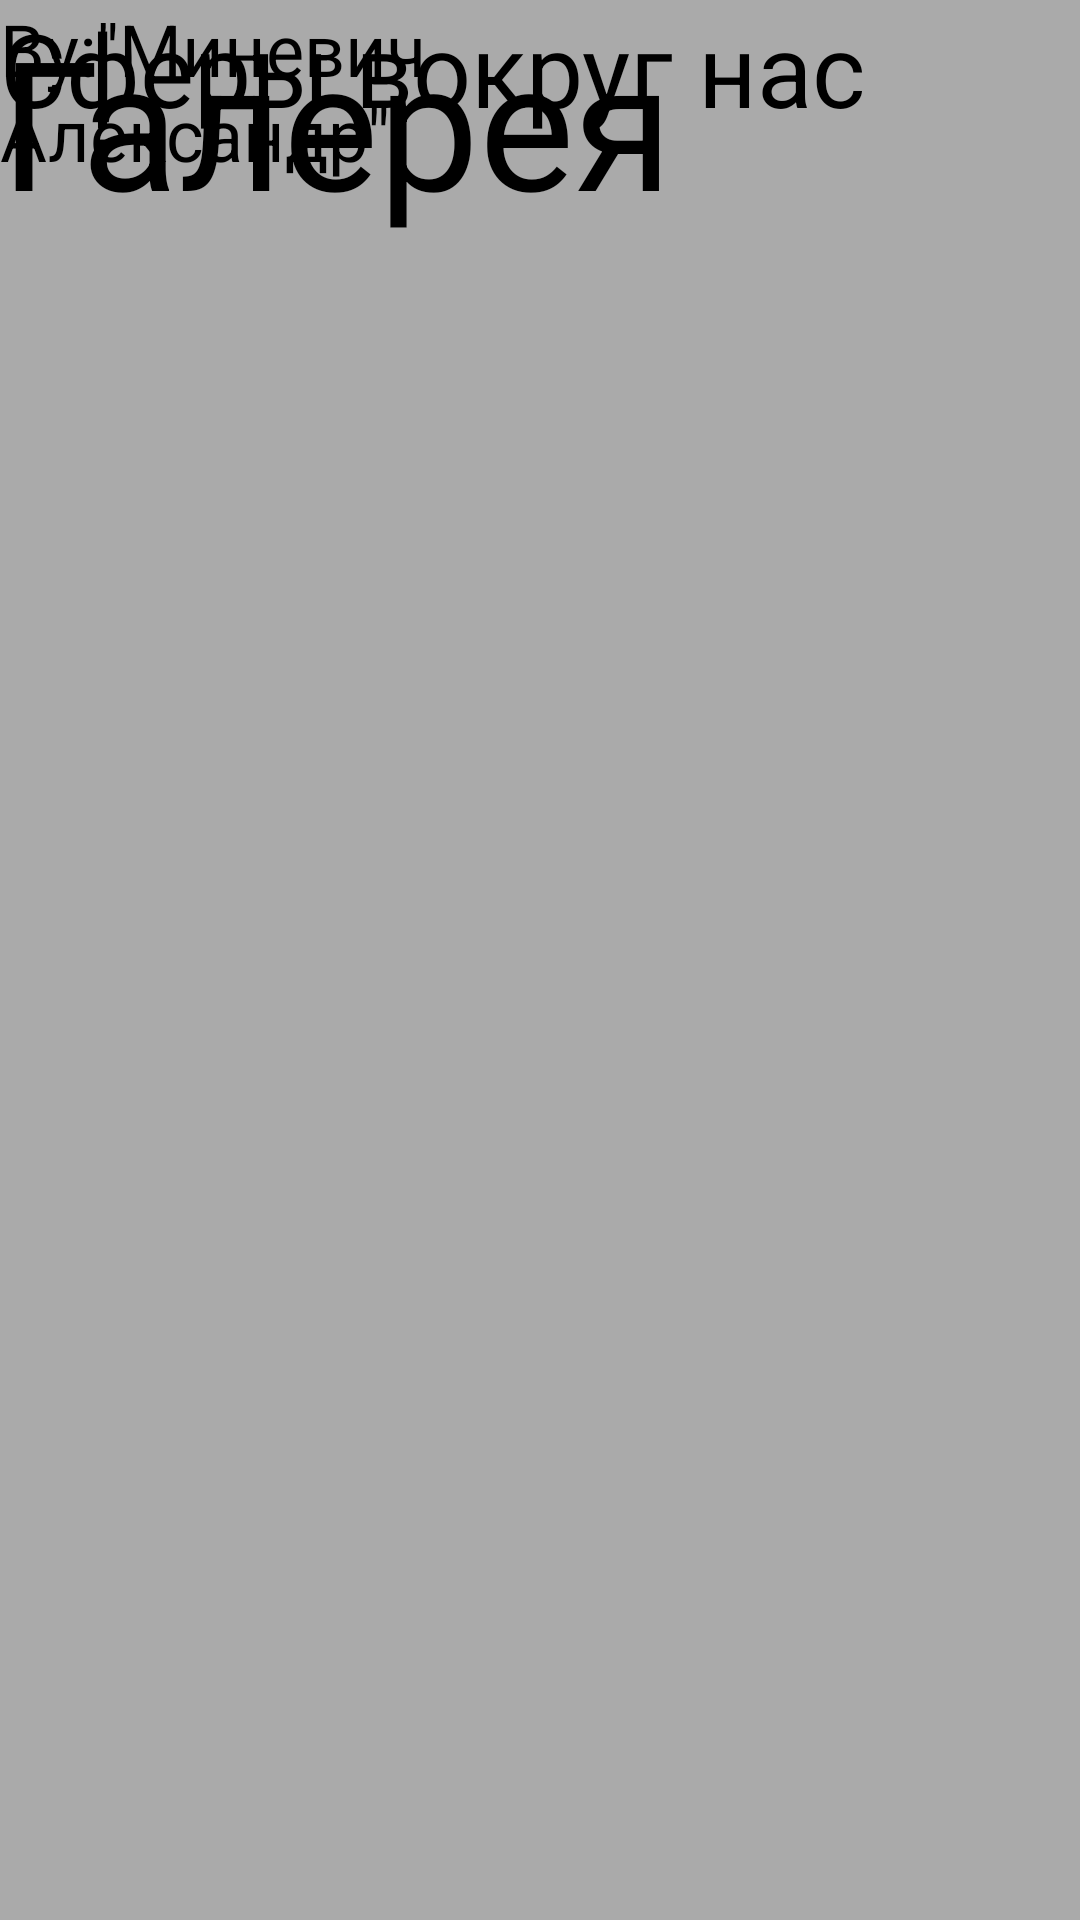

Here is an Android app screen rendered from its layout file. Give the layout XML and the strings, colors and styles it references.
<!-- AndroidManifest.xml: application theme Theme.MyApplication55 -->
<!-- res/layout/activity_gallery.xml -->
<?xml version="1.0" encoding="utf-8"?>
<androidx.constraintlayout.widget.ConstraintLayout xmlns:android="http://schemas.android.com/apk/res/android"
    xmlns:app="http://schemas.android.com/apk/res-auto"
    xmlns:tools="http://schemas.android.com/tools"
    android:id="@+id/main"
    android:layout_width="match_parent"
    android:layout_height="match_parent"
    android:background="@android:color/darker_gray"
    tools:context=".gallery">

    <ImageView
        android:id="@+id/imageView5"
        android:layout_width="266dp"
        android:layout_height="226dp"
        app:srcCompat="@drawable/moon"
        tools:layout_editor_absoluteX="-18dp"
        tools:layout_editor_absoluteY="539dp" />

    <TextView
        android:id="@+id/textView19"
        android:layout_width="wrap_content"
        android:layout_height="wrap_content"
        android:text="Галерея"
        android:textSize="60sp"
        tools:layout_editor_absoluteX="92dp"
        tools:layout_editor_absoluteY="0dp" />

    <ImageView
        android:id="@+id/imageView6"
        android:layout_width="202dp"
        android:layout_height="252dp"
        app:srcCompat="@drawable/neptune"
        tools:layout_editor_absoluteX="229dp"
        tools:layout_editor_absoluteY="513dp" />

    <TextView
        android:id="@+id/textView20"
        android:layout_width="wrap_content"
        android:layout_height="wrap_content"
        android:text="Сферы вокруг нас"
        android:textSize="34sp"
        tools:layout_editor_absoluteX="16dp"
        tools:layout_editor_absoluteY="245dp" />

    <TextView
        android:id="@+id/textView21"
        android:layout_width="179dp"
        android:layout_height="79dp"
        android:text="By:&quot;Миневич Александр&quot;"
        android:textSize="24sp"
        tools:layout_editor_absoluteX="16dp"
        tools:layout_editor_absoluteY="290dp" />

    <ImageView
        android:id="@+id/imageView11"
        android:layout_width="141dp"
        android:layout_height="185dp"
        app:srcCompat="@drawable/_6"
        tools:layout_editor_absoluteX="-18dp"
        tools:layout_editor_absoluteY="381dp" />

    <ImageView
        android:id="@+id/imageView13"
        android:layout_width="168dp"
        android:layout_height="122dp"
        app:srcCompat="@drawable/_5"
        tools:layout_editor_absoluteX="121dp"
        tools:layout_editor_absoluteY="425dp" />

</androidx.constraintlayout.widget.ConstraintLayout>
<!-- resources referenced by this layout -->
<resources>
  <!-- drawable moon: jpg bitmap (drawable, 101355 bytes) -->
  <style name="Theme.MyApplication55" parent="Base.Theme.MyApplication55">
          
          <item name="android:navigationBarColor">@android:color/transparent</item>
          <item name="android:statusBarColor">@android:color/transparent</item>
          <item name="android:windowLightStatusBar">?attr/isLightTheme</item>
      </style>
</resources>
